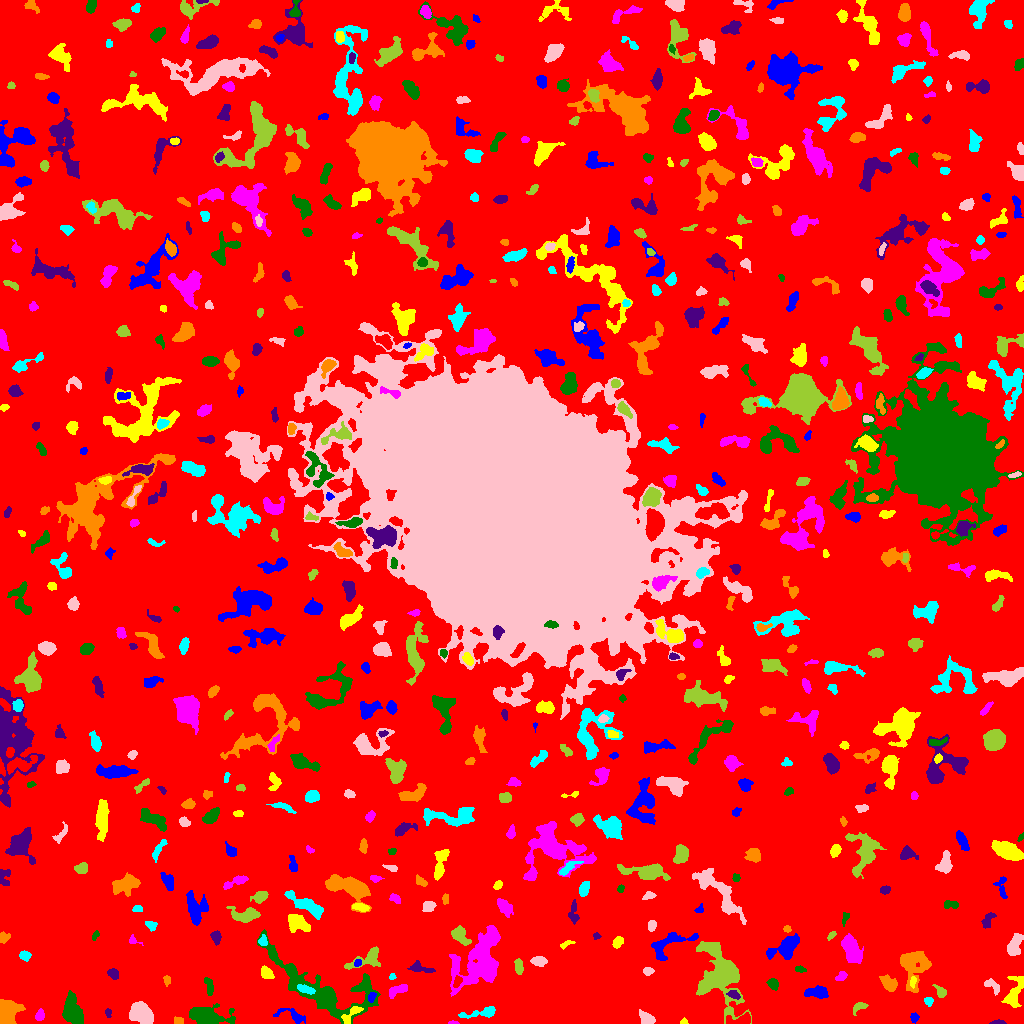

Data behind this chart, as committed beside it:
ID, X, Y, A, B, theta, total_flux, mu_max, mu_median, mu_mean, R_fwhm, R_e, R10, R90, x_start, x_end, y_start, y_end, area, greylevel
0, 515.1, 518.4, 305.4, 301.1, -1.361, 2031256, 17.0, 2.0, 2.552, 42.86, 233.6, 90.15, 378, 0, 1023, 0, 1023, 795793, 2.552
1, 914.3, 6.204, 2.266, 1.969, 1.506, 186.0, 5.0, 2.0, 2.48, 3.29, 2.646, 0.9772, 4.184, 910, 919, 0, 11, 75, 9.48
2, 683.9, 1.626, 1.839, 1.449, 0.09606, 147.0, 7.0, 4.0, 3.585, 2.585, 1.954, 0.7979, 3.09, 680, 688, 0, 6, 41, 10.59
3, 452.8, 0.55, 2.665, 0.6369, -0.01643, 100.0, 6.0, 3.0, 2.941, 2.394, 1.596, 0.5642, 2.523, 448, 459, 0, 3, 34, 10.94
4, 207, 6.891, 9.247, 4.276, -0.1228, 3910, 20.0, 6.0, 6.695, 6.817, 6.699, 2.585, 11.38, 189, 235, 0, 20, 584, 11.7
5, 997.8, 0.948, 3.483, 0.9381, 0.0118, 173.0, 7.0, 3.0, 2.932, 2.877, 2.257, 0.7979, 3.478, 989, 1006, 0, 4, 59, 9.932
6, 178.6, 2.779, 2.541, 1.748, -0.1339, 140.0, 4.0, 2.0, 2.029, 3.909, 2.585, 0.9772, 4.029, 174, 183, 0, 7, 69, 10.03
7, 483.2, 11.09, 9.926, 2.151, 0.1617, 720.0, 9.0, 2.0, 3.09, 4.068, 4.107, 1.596, 7.069, 458, 495, 5, 17, 233, 9.09
8, 646.3, 4.852, 4.028, 2.721, -0.5954, 566.0, 6.0, 3.0, 3.369, 6.05, 4.146, 1.693, 6.283, 639, 655, 0, 14, 168, 9.369
9, 859.6, 16.83, 3.916, 2.082, 0.4335, 394.0, 7.0, 3.0, 3.518, 4.068, 3.192, 1.262, 5.109, 853, 868, 8, 21, 112, 9.518
10, 893.7, 12.46, 3.276, 1.826, 0.211, 461.0, 10.0, 4.0, 4.269, 3.949, 3.09, 1.128, 4.82, 887, 902, 8, 16, 108, 10.27
11, 293.9, 7.255, 8.163, 2.734, -0.3679, 419.0, 6.0, 1.0, 2.005, 4.26, 3.989, 1.493, 7.225, 273, 305, 0, 15, 209, 8.005
12, 351.7, 9.634, 6.789, 2.383, 0.7559, 588.0, 8.0, 3.0, 3.521, 4.687, 3.909, 1.493, 6.358, 341, 363, 0, 17, 167, 14.52
13, 39.73, 8.347, 2.761, 1.789, 1.291, 176.0, 5.0, 2.0, 1.853, 3.192, 2.764, 1.128, 4.26, 35, 44, 3, 15, 95, 8.853
14, 73.2, 11.92, 8.23, 4.275, -1.253, 2505, 12.0, 5.0, 5.208, 7.756, 7.024, 2.646, 10.9, 62, 83, 0, 33, 481, 10.21
15, 108, 10.36, 2.359, 1.413, -1.438, 129.0, 5.0, 2.0, 2.389, 2.764, 2.326, 0.7979, 3.568, 105, 111, 6, 15, 54, 8.389
16, 5.378, 9.192, 5.31, 3.961, 1.346, 6966, 50.0, 10.0, 15.76, 6.383, 5.262, 2.111, 8.667, 0, 25, 0, 24, 442, 21.76
17, 928.6, 22.16, 1.974, 1.862, -0.6568, 138.0, 5.0, 2.0, 1.865, 2.932, 2.394, 0.9772, 3.827, 924, 933, 17, 26, 74, 8.865
18, 140.7, 8.91, 6.646, 4.395, -0.481, 2160, 11.0, 5.0, 4.943, 7.442, 6.283, 2.459, 9.837, 129, 153, 0, 22, 437, 10.94
19, 720.4, 47.85, 12.89, 9.18, -1.345, 9960, 30.0, 3.0, 6.304, 8.253, 8.956, 3.385, 17.29, 696, 751, 0, 82, 1580, 12.3
20, 500.6, 30.39, 3.331, 2.747, -1.238, 977.0, 13.0, 5.0, 5.713, 4.652, 3.868, 1.493, 6.103, 494, 507, 23, 40, 171, 11.71
21, 371.8, 26.96, 2.553, 1.726, 1.084, 224.0, 6.0, 3.0, 3.068, 3.613, 2.646, 0.9772, 4.222, 368, 376, 21, 31, 73, 15.07
22, 1014, 29.23, 9.598, 3.607, 1.27, 1557, 14.0, 4.0, 4.436, 4.918, 5.14, 1.871, 8.759, 1001, 1023, 16, 47, 351, 10.44
23, 397.9, 33.39, 5.647, 2.218, 0.3965, 716.0, 8.0, 4.0, 4.187, 5.754, 4.184, 1.693, 6.333, 389, 407, 25, 39, 171, 10.19
24, 209.4, 36.5, 4.651, 1.704, -1.45, 199.0, 4.0, 1.0, 1.555, 4.334, 3.338, 1.128, 5.382, 204, 213, 28, 46, 128, 9.555
25, 733.5, 28.85, 2.842, 1.709, -0.3488, 163.0, 4.0, 2.0, 1.716, 3.949, 2.646, 1.128, 4.297, 726, 740, 24, 33, 95, 11.72
26, 889.1, 39.73, 4.384, 2.765, -0.7906, 807.0, 9.0, 4.0, 3.861, 5.078, 4.37, 1.693, 6.817, 879, 897, 32, 49, 209, 9.861
27, 305.8, 34.12, 4.733, 1.705, -0.2623, 234.0, 4.0, 2.0, 1.773, 5.109, 3.568, 1.493, 5.441, 297, 315, 29, 39, 132, 13.77
28, 991.5, 38.22, 5.19, 2.306, -0.6617, 395.0, 8.0, 3.0, 2.842, 3.385, 3.568, 1.262, 5.754, 984, 999, 28, 45, 139, 8.842
29, 940.8, 31.59, 3.319, 2.05, -0.839, 343.0, 8.0, 3.0, 3.118, 3.478, 2.932, 1.128, 4.886, 932, 946, 26, 39, 110, 9.118
30, 457.4, 42.16, 3.089, 1.716, 1.124, 182.0, 5.0, 2.0, 2.116, 3.141, 2.821, 1.128, 4.406, 453, 462, 36, 48, 86, 14.12
31, 817.8, 31.14, 5.698, 2.554, -0.02371, 1016, 11.0, 4.0, 4.287, 4.583, 4.618, 1.784, 7.269, 804, 828, 25, 38, 237, 10.29
32, 912.9, 42.31, 2.833, 1.363, 1.44, 166.0, 5.0, 2.0, 2.594, 3.141, 2.394, 0.9772, 3.827, 910, 916, 35, 47, 64, 13.59
33, 841.4, 47.31, 2.969, 1.865, 0.5221, 234.0, 5.0, 2.0, 2.571, 3.785, 2.985, 1.128, 4.583, 835, 847, 43, 52, 91, 9.571
34, 773, 39.5, 2.692, 2.218, -0.9754, 266.0, 6.0, 2.0, 2.354, 3.949, 3.141, 1.128, 4.918, 766, 778, 33, 45, 113, 9.354
35, 113, 49.97, 2.718, 2.202, -0.5659, 358.0, 7.0, 3.0, 3.346, 3.7, 3.038, 1.262, 4.983, 107, 118, 44, 55, 107, 9.346
36, 166.9, 43.54, 2.58, 1.724, -1.406, 176.0, 5.0, 3.0, 2.667, 3.523, 2.706, 0.9772, 3.989, 163, 170, 37, 48, 66, 8.667
37, 392.2, 46.65, 1.649, 1.482, 0.686, 102.0, 5.0, 2.0, 2.488, 2.459, 1.954, 0.7979, 3.038, 389, 396, 44, 50, 41, 8.488
38, 648, 52.35, 2.431, 1.846, 0.1567, 243.0, 7.0, 3.0, 3.038, 3.29, 2.764, 0.9772, 4.184, 643, 654, 48, 56, 80, 9.037
39, 367.8, 64.88, 9.696, 3.955, 0.4176, 1076, 8.0, 3.0, 3.301, 6.308, 5.352, 2.034, 8.759, 344, 380, 54, 77, 326, 9.301
40, 243.1, 56.58, 2.888, 1.973, -0.2263, 314.0, 6.0, 2.0, 2.532, 4.26, 3.038, 1.262, 4.652, 235, 250, 52, 61, 124, 9.532
41, 357.5, 60.62, 1.938, 1.56, 0.587, 129.0, 5.0, 3.0, 2.389, 2.985, 2.257, 0.7979, 3.385, 354, 361, 57, 64, 54, 12.39
42, 266.6, 50.6, 3.257, 2.298, -0.719, 469.0, 9.0, 3.0, 3.35, 3.432, 3.29, 1.262, 5.499, 261, 274, 45, 58, 140, 9.35
43, 480.6, 63.9, 17.16, 9.653, 1.034, 10081, 16.0, 5.0, 6.242, 12.51, 11.99, 4.72, 19.47, 449, 500, 27, 98, 1615, 11.24
44, 799.6, 54.12, 2.275, 1.353, 0.03049, 119.0, 6.0, 1.0, 1.803, 2.585, 2.034, 0.7979, 3.385, 795, 806, 51, 58, 66, 9.803
45, 419, 55.35, 6.236, 2.287, -0.1989, 369.0, 7.0, 2.0, 2.183, 2.985, 3.868, 1.382, 6.308, 407, 435, 51, 63, 169, 9.183
46, 913.4, 59.19, 9.203, 6.879, 1.504, 4267, 17.0, 5.0, 6.417, 7.506, 7.421, 2.877, 12.35, 900, 931, 31, 72, 665, 11.42
47, 24.6, 67.9, 2.602, 2.177, -0.1163, 367.0, 7.0, 4.0, 3.598, 4.068, 3.09, 1.262, 4.72, 19, 31, 62, 73, 102, 9.598
48, 539, 62.06, 3.58, 2.193, -0.09196, 551.0, 8.0, 4.0, 3.88, 4.787, 3.568, 1.382, 5.557, 530, 547, 57, 67, 142, 9.88
49, 518.6, 57.05, 3.615, 1.872, -1.453, 445.0, 8.0, 4.0, 3.618, 4.514, 3.385, 1.262, 5.262, 514, 523, 49, 65, 123, 9.618
50, 68.56, 63.99, 2.249, 1.745, -1.081, 225.0, 7.0, 3.0, 3.409, 2.985, 2.459, 0.9772, 3.909, 65, 74, 60, 68, 66, 9.409
51, 786.4, 76.74, 8.655, 4.102, 0.5743, 1918, 12.0, 4.0, 4.291, 6.531, 6.383, 2.459, 10.06, 766, 799, 64, 90, 447, 10.29
52, 566.5, 79.58, 4.115, 1.36, 0.3834, 156.0, 4.0, 2.0, 2.137, 4.068, 2.706, 0.9772, 4.222, 560, 575, 74, 83, 73, 8.137
53, 851.5, 74.48, 7.075, 3.595, -1.184, 1991, 12.0, 4.0, 4.556, 7.069, 6.358, 2.459, 9.934, 841, 863, 60, 90, 437, 10.56
54, 323.9, 33.27, 31.51, 11.36, -0.4613, 10102, 21.0, 4.0, 5.325, 7.334, 12.78, 4.184, 21.31, 257, 380, 0, 94, 1897, 10.33
55, 216.2, 86.34, 3.058, 2.183, -1.364, 453.0, 8.0, 4.0, 3.872, 4.37, 3.241, 1.262, 5.14, 210, 221, 78, 93, 117, 9.872
56, 3.809, 85.65, 2.767, 2.298, 0.7523, 173.0, 4.0, 2.0, 1.747, 4.107, 2.932, 1.128, 4.72, 0, 10, 80, 92, 99, 8.747
57, 262.7, 82.43, 2.348, 1.999, 1.467, 235.0, 6.0, 3.0, 2.798, 3.742, 2.706, 0.9772, 4.26, 258, 267, 78, 89, 84, 11.8
58, 1015, 78.89, 5.766, 2.623, 1.195, 1246, 11.0, 4.0, 4.774, 5.528, 4.687, 1.954, 7.548, 1007, 1023, 68, 90, 261, 10.77
59, 831.4, 88.04, 2.702, 1.361, 0.7247, 125.0, 5.0, 2.0, 2.119, 2.646, 2.394, 0.7979, 3.742, 827, 836, 83, 92, 59, 8.119
... 609 more rows
